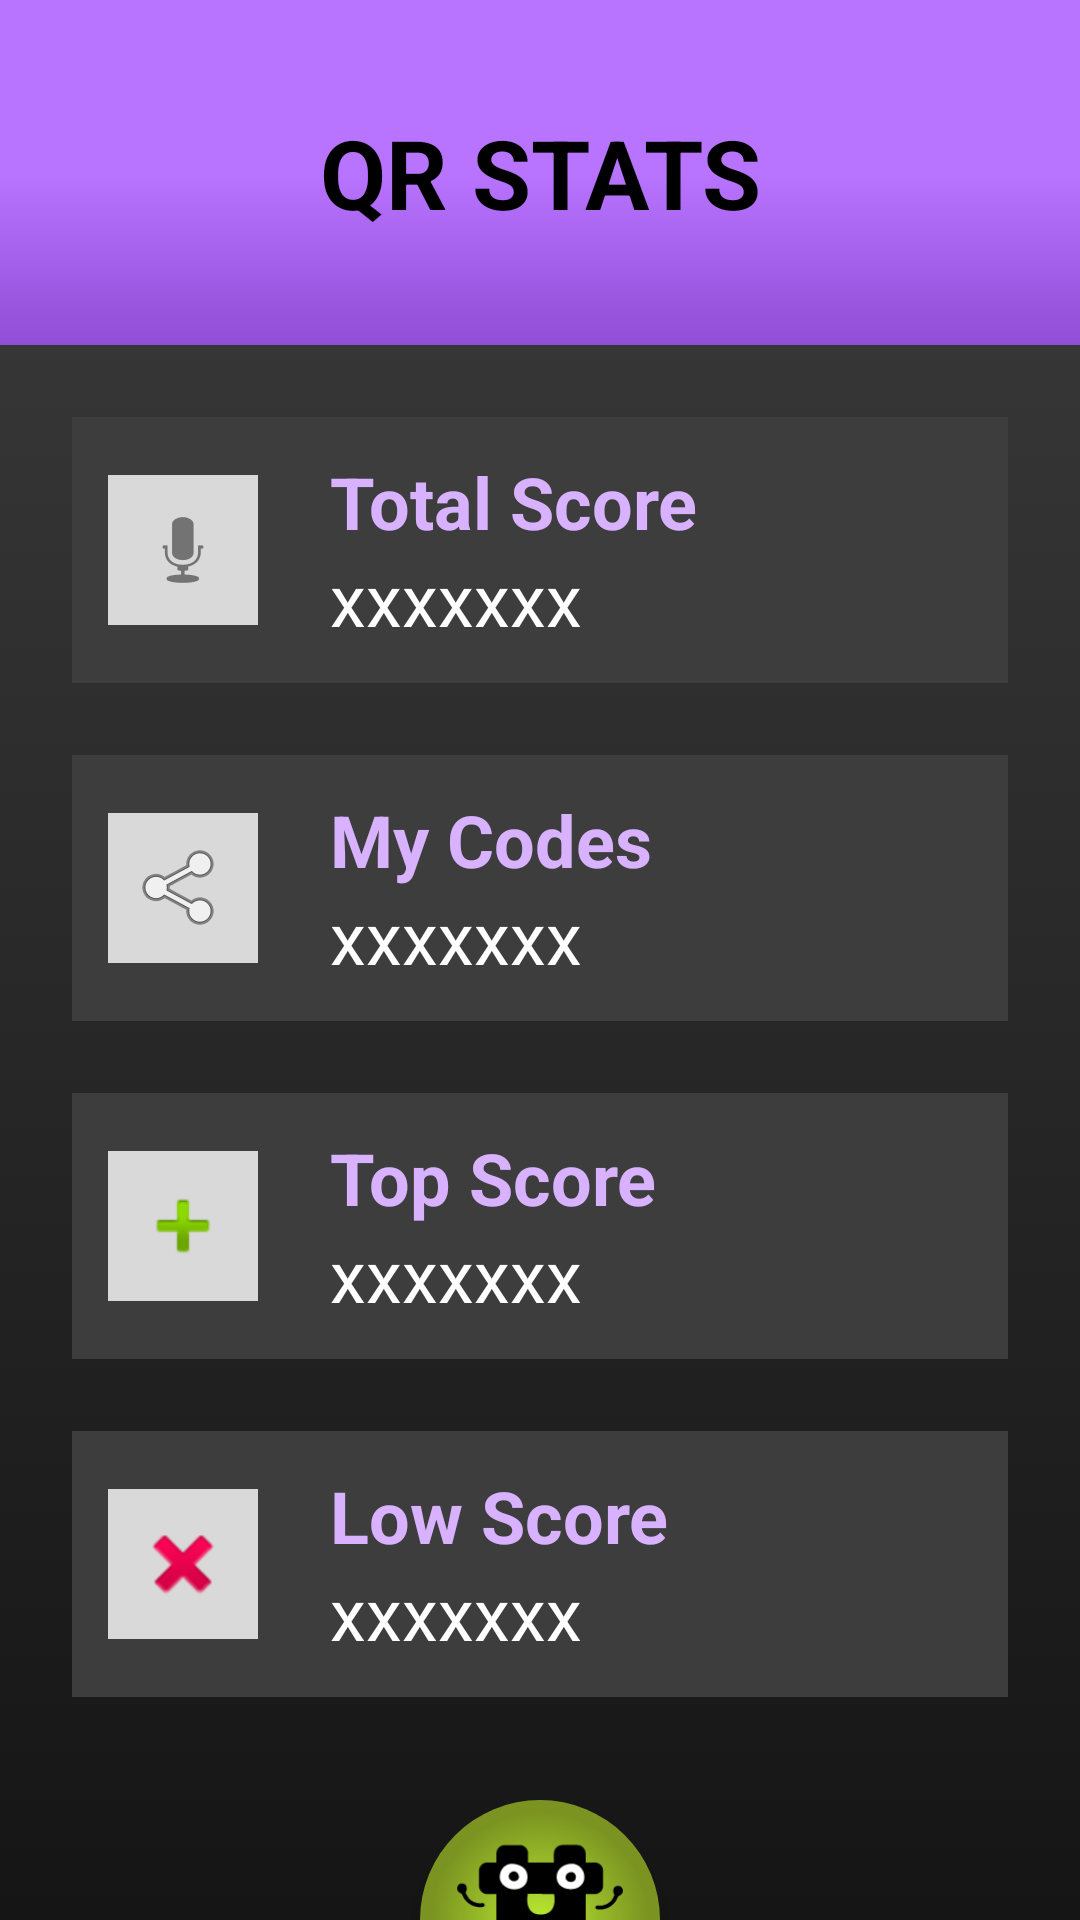

Layout XML and referenced resources for this Android screen:
<!-- AndroidManifest.xml: application theme Theme.HashCache -->
<!-- res/layout/qr_stats.xml -->
<?xml version="1.0" encoding="utf-8"?>
<RelativeLayout xmlns:android="http://schemas.android.com/apk/res/android"
    android:layout_width="match_parent"
    android:layout_height="match_parent">

    <RelativeLayout
        android:id="@+id/header"
        android:layout_width="match_parent"
        android:layout_height="wrap_content">
        <View
            android:id="@+id/purple_rect"
            android:layout_width="match_parent"
            android:layout_height="115dp"
            android:background="@drawable/purple_gradient"/>
        <TextView
            android:id="@+id/qr_stats_textview"
            android:layout_width="match_parent"
            android:layout_height="wrap_content"
            android:text="QR STATS"
            android:textSize="32sp"
            android:textColor="@color/black"
            android:textStyle="bold"
            android:textAlignment="center"
            android:layout_centerVertical="true"/>
    </RelativeLayout>

    <RelativeLayout
        android:id="@+id/score_bar"
        android:layout_width="match_parent"
        android:layout_height="wrap_content"
        android:layout_below="@id/header"
        android:padding="12dp"
        android:layout_marginStart="24dp"
        android:layout_marginTop="24dp"
        android:layout_marginEnd="24dp"
        android:layout_marginBottom="12dp"
        android:background="@color/HC_ash_grey"
        android:orientation="horizontal">
        <ImageButton
            android:id="@+id/score_icon"
            android:layout_width="50dp"
            android:layout_height="50dp"
            android:background="@color/HC_light_grey"
            android:src="@android:drawable/ic_btn_speak_now"
            android:layout_centerVertical="true"/>
        <TextView
            android:id="@+id/total_score_textview"
            android:layout_width="wrap_content"
            android:layout_height="wrap_content"
            android:layout_marginStart="24dp"
            android:layout_toEndOf="@id/score_icon"
            android:text="Total Score"
            android:textColor="@color/HC_light_purple"
            android:textSize="24sp"
            android:textStyle="bold" />

        <TextView
            android:id="@+id/total_score_value"
            android:layout_width="wrap_content"
            android:layout_height="wrap_content"
            android:layout_below="@id/total_score_textview"
            android:layout_marginStart="24dp"
            android:layout_toEndOf="@id/score_icon"
            android:text="xxxxxxx"
            android:textColor="@color/white"
            android:textSize="24sp" />
    </RelativeLayout>

    <RelativeLayout
        android:id="@+id/codes_bar"
        android:layout_width="match_parent"
        android:layout_height="wrap_content"
        android:layout_below="@id/score_bar"
        android:padding="12dp"
        android:layout_marginStart="24dp"
        android:layout_marginTop="12dp"
        android:layout_marginEnd="24dp"
        android:layout_marginBottom="12dp"
        android:background="@color/HC_ash_grey"
        android:orientation="horizontal">
        <ImageButton
            android:id="@+id/codes_icon"
            android:layout_width="50dp"
            android:layout_height="50dp"
            android:background="@color/HC_light_grey"
            android:src="@android:drawable/ic_menu_share"
            android:layout_centerVertical="true"/>
        <TextView
            android:id="@+id/my_codes_textview"
            android:layout_width="wrap_content"
            android:layout_height="wrap_content"
            android:layout_marginStart="24dp"
            android:layout_toEndOf="@id/codes_icon"
            android:text="My Codes"
            android:textColor="@color/HC_light_purple"
            android:textSize="24sp"
            android:textStyle="bold" />

        <TextView
            android:id="@+id/my_codes_value"
            android:layout_width="wrap_content"
            android:layout_height="wrap_content"
            android:layout_below="@id/my_codes_textview"
            android:layout_marginStart="24dp"
            android:layout_toEndOf="@id/codes_icon"
            android:text="xxxxxxx"
            android:textColor="@color/white"
            android:textSize="24sp" />
    </RelativeLayout>

    <RelativeLayout
        android:id="@+id/top_score_bar"
        android:layout_width="match_parent"
        android:layout_height="wrap_content"
        android:layout_below="@id/codes_bar"
        android:padding="12dp"
        android:layout_marginStart="24dp"
        android:layout_marginTop="12dp"
        android:layout_marginEnd="24dp"
        android:layout_marginBottom="12dp"
        android:background="@color/HC_ash_grey"
        android:orientation="horizontal">
        <ImageButton
            android:id="@+id/top_score_icon"
            android:layout_width="50dp"
            android:layout_height="50dp"
            android:background="@color/HC_light_grey"
            android:src="@android:drawable/ic_input_add"
            android:layout_centerVertical="true"/>

        <TextView
            android:id="@+id/top_score_textview"
            android:layout_width="wrap_content"
            android:layout_height="wrap_content"
            android:layout_marginStart="24dp"
            android:layout_toEndOf="@id/top_score_icon"
            android:text="Top Score"
            android:textColor="@color/HC_light_purple"
            android:textSize="24sp"
            android:textStyle="bold" />

        <TextView
            android:id="@+id/top_score_value"
            android:layout_width="wrap_content"
            android:layout_height="wrap_content"
            android:layout_below="@id/top_score_textview"
            android:layout_marginStart="24dp"
            android:layout_toEndOf="@id/top_score_icon"
            android:text="xxxxxxx"
            android:onClick="onClick"
            android:clickable="true"
            android:textColor="@color/white"
            android:textSize="24sp" />
    </RelativeLayout>

    <RelativeLayout
        android:id="@+id/low_score_bar"
        android:layout_width="match_parent"
        android:layout_height="wrap_content"
        android:layout_below="@id/top_score_bar"
        android:padding="12dp"
        android:layout_marginStart="24dp"
        android:layout_marginTop="12dp"
        android:layout_marginEnd="24dp"
        android:layout_marginBottom="12dp"
        android:background="@color/HC_ash_grey"
        android:orientation="horizontal">
        <ImageButton
            android:id="@+id/low_score_icon"
            android:layout_width="50dp"
            android:layout_height="50dp"
            android:background="@color/HC_light_grey"
            android:src="@android:drawable/ic_delete"
            android:layout_centerVertical="true"/>

        <TextView
            android:id="@+id/low_score_textview"
            android:layout_width="wrap_content"
            android:layout_height="wrap_content"
            android:layout_marginStart="24dp"
            android:layout_toEndOf="@id/low_score_icon"
            android:text="Low Score"
            android:textColor="@color/HC_light_purple"
            android:textSize="24sp"
            android:textStyle="bold" />

        <TextView
            android:id="@+id/low_score_value"
            android:layout_width="wrap_content"
            android:layout_height="wrap_content"
            android:layout_below="@id/low_score_textview"
            android:layout_marginStart="24dp"
            android:layout_toEndOf="@id/low_score_icon"
            android:text="xxxxxxx"
            android:textColor="@color/white"
            android:onClick="onClick"
            android:clickable="true"
            android:textSize="24sp" />
    </RelativeLayout>

    <ImageButton
        android:id="@+id/menu_button"
        android:layout_width="80dp"
        android:layout_height="40dp"
        android:layout_centerHorizontal="true"
        android:layout_alignParentBottom="true"
        android:background="@drawable/semicircle_button"
        android:elevation="6dp"
        android:src="@drawable/half_logo"
        android:scaleType="fitCenter"/>

</RelativeLayout>
<!-- resources referenced by this layout -->
<resources>
  <color name="HC_ash_grey">#3D3D3D</color>
  <color name="HC_light_grey">#D9D9D9</color>
  <color name="HC_light_purple">#D8B2FF</color>
  <color name="black">#FF000000</color>
  <color name="white">#FFFFFFFF</color>
  <!-- drawable half_logo: vector/xml drawable (drawable, 2767 chars, omitted) -->
  <!-- drawable purple_gradient (drawable) -->
  <?xml version="1.0" encoding="utf-8"?>
  <shape xmlns:android="http://schemas.android.com/apk/res/android">
      <gradient
          android:type="linear"
          android:angle="90"
          android:startColor="#904DD5"
          android:centerColor="@color/HC_purple"
          android:endColor="@color/HC_purple" />
  </shape>
  <!-- drawable semicircle_button (drawable) -->
  <?xml version="1.0" encoding="utf-8"?>
  <selector xmlns:android="http://schemas.android.com/apk/res/android">
      <item android:state_pressed="false">
          <shape android:shape="rectangle">
              <gradient
                  android:type="radial"
                  android:gradientRadius="90%p"
                  android:centerY="1"
                  android:startColor="@color/HC_light_green"
                  android:endColor="@color/HC_dark_green"/>
              <size
                  android:height="30dp"
                  android:width="60dp"/>
              <corners
                  android:topLeftRadius="60dp"
                  android:topRightRadius="60dp"/>
          </shape>
      </item>
      <item android:state_pressed="true">
          <shape android:shape="rectangle">
              <solid
                  android:color="@color/HC_dark_green"/>
              <corners
                  android:topLeftRadius="60dp"
                  android:topRightRadius="60dp"/>
          </shape>
      </item>
  </selector>
  <style name="Theme.HashCache" parent="Theme.MaterialComponents.Light.NoActionBar">
          
          <item name="colorPrimary">@color/HC_purple</item>
          <item name="colorPrimaryVariant">@color/HC_dark_purple</item>
          <item name="colorOnPrimary">@color/white</item>
          
          <item name="colorSecondary">@color/HC_light_green</item>
          <item name="colorSecondaryVariant">@color/HC_dark_green</item>
          <item name="colorOnSecondary">@color/black</item>
          
          <item name="android:statusBarColor">?attr/colorPrimaryVariant</item>
          
          <item name="android:windowBackground">@drawable/background_gradient</item>
      </style>
  <color name="HC_purple">#B974FF</color>
  <color name="HC_light_green">#B9E832</color>
  <color name="HC_dark_green">#7B9421</color>
  <color name="HC_dark_purple">#4C1B73</color>
  <!-- drawable background_gradient (drawable) -->
  <?xml version="1.0" encoding="utf-8"?>
  <shape xmlns:android="http://schemas.android.com/apk/res/android">
      <gradient
          android:type="linear"
          android:angle="90"
          android:startColor="@color/HC_black"
          android:endColor="@color/HC_ash_grey" />
  </shape>
  <color name="HC_black">#151515</color>
</resources>
